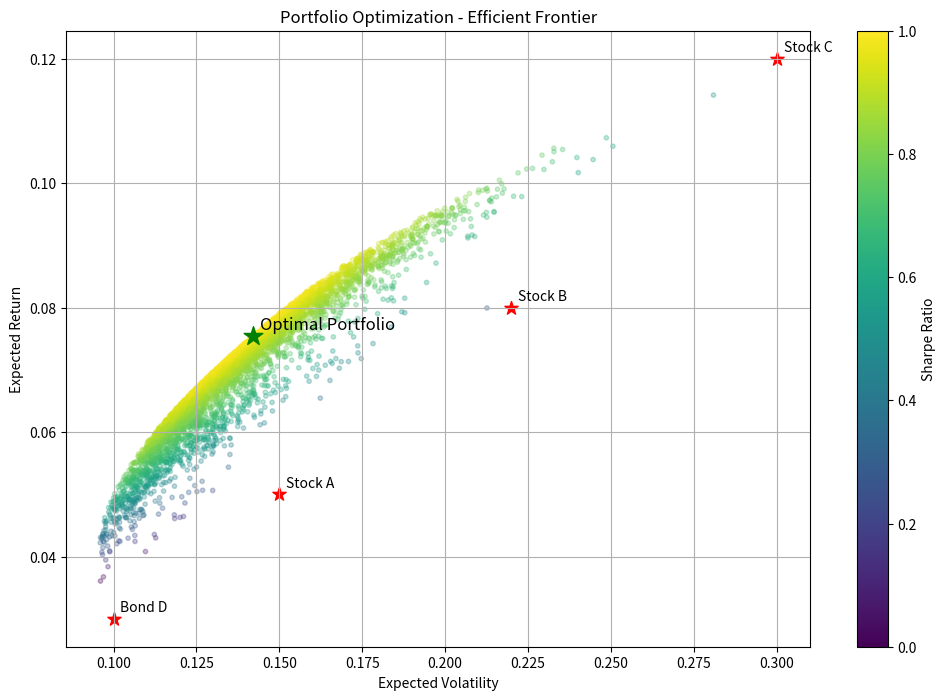

This chart was generated by the following Python code: (Note: this script raises an exception after producing the figure.)
import numpy as np
import matplotlib.pyplot as plt
import pandas as pd
import scipy.optimize as sco
from typing import List, Tuple, Dict, Optional, Union


class PortfolioOptimization:
    """
    Portfolio optimization class using GBM simulations for asset returns.
    """

    def __init__(self,
                 initial_prices: np.ndarray,
                 mu: np.ndarray,
                 sigma: np.ndarray,
                 corr_matrix: np.ndarray,
                 risk_free_rate: float = 0.0,
                 asset_names: Optional[List[str]] = None):
        """
        Initialize the portfolio optimization model.

        Parameters:
        -----------
        initial_prices: np.ndarray
            Initial prices for each asset
        mu: np.ndarray
            Expected returns (drift) for each asset
        sigma: np.ndarray
            Volatilities for each asset
        corr_matrix: np.ndarray
            Correlation matrix between assets
        risk_free_rate: float
            Risk-free rate for Sharpe ratio calculation
        asset_names: List[str], optional
            Names of the assets
        """
        self.initial_prices = initial_prices
        self.num_assets = len(initial_prices)
        self.mu = mu
        self.sigma = sigma
        self.corr_matrix = corr_matrix
        self.risk_free_rate = risk_free_rate

        # Compute the covariance matrix
        self.cov_matrix = np.outer(sigma, sigma) * corr_matrix

        # Asset names for plotting
        if asset_names is None:
            self.asset_names = [f"Asset {i + 1}" for i in range(self.num_assets)]
        else:
            self.asset_names = asset_names

    def simulate_gbm_returns(self, T: float = 1.0, dt: float = 0.01, num_paths: int = 1000,
                             seed: Optional[int] = None) -> np.ndarray:
        """
        Simulate correlated asset returns using GBM.

        Parameters:
        -----------
        T: float
            Time horizon in years
        dt: float
            Time step size
        num_paths: int
            Number of simulation paths
        seed: int, optional
            Random seed for reproducibility

        Returns:
        --------
        np.ndarray
            Simulated returns for each asset and path
        """
        if seed is not None:
            np.random.seed(seed)

        steps = int(T / dt)

        # Generate correlated normal random variables
        Z = np.random.standard_normal((steps, self.num_assets, num_paths))

        # Use Cholesky decomposition for correlation
        L = np.linalg.cholesky(self.corr_matrix)

        # Correlate the random variables
        correlated_Z = np.zeros_like(Z)
        for t in range(steps):
            correlated_Z[t] = np.dot(L, Z[t])

        # Initialize price paths
        paths = np.zeros((steps + 1, self.num_assets, num_paths))
        paths[0] = self.initial_prices[:, np.newaxis]

        # Simulate price paths
        for t in range(1, steps + 1):
            # GBM formula: S(t) = S(0) * exp((mu - 0.5 * sigma^2) * t + sigma * W(t))
            drift = (self.mu - 0.5 * self.sigma ** 2) * dt
            diffusion = self.sigma[:, np.newaxis] * correlated_Z[t - 1] * np.sqrt(dt)
            paths[t] = paths[t - 1] * np.exp(drift[:, np.newaxis] + diffusion)

        # Calculate total returns for the period
        returns = (paths[-1] / paths[0]) - 1

        return returns

    def portfolio_performance(self, weights: np.ndarray) -> Tuple[float, float, float]:
        """
        Calculate portfolio performance metrics.

        Parameters:
        -----------
        weights: np.ndarray
            Asset weights in the portfolio

        Returns:
        --------
        Tuple[float, float, float]
            Expected return, volatility, and Sharpe ratio
        """
        # Expected portfolio return
        port_return = np.sum(weights * self.mu)

        # Expected portfolio volatility
        port_vol = np.sqrt(np.dot(weights.T, np.dot(self.cov_matrix, weights)))

        # Sharpe ratio
        sharpe = (port_return - self.risk_free_rate) / port_vol

        return port_return, port_vol, sharpe

    def negative_sharpe(self, weights: np.ndarray) -> float:
        """
        Calculate negative Sharpe ratio for minimization.

        Parameters:
        -----------
        weights: np.ndarray
            Asset weights in the portfolio

        Returns:
        --------
        float
            Negative Sharpe ratio
        """
        return -self.portfolio_performance(weights)[2]

    def optimize_portfolio(self, constraints: Optional[List] = None) -> Dict:
        """
        Find the optimal portfolio weights to maximize Sharpe ratio.

        Parameters:
        -----------
        constraints: List, optional
            Additional constraints for the optimization

        Returns:
        --------
        Dict
            Optimization results
        """
        # Initial guess (equal weights)
        x0 = np.ones(self.num_assets) / self.num_assets

        # Constraint: sum of weights = 1
        constraints_list = [{'type': 'eq', 'fun': lambda x: np.sum(x) - 1}]

        # Add any additional constraints
        if constraints is not None:
            constraints_list.extend(constraints)

        # Bounds: no short-selling (weights between 0 and 1)
        bounds = tuple((0, 1) for _ in range(self.num_assets))

        # Optimize
        result = sco.minimize(self.negative_sharpe, x0,
                              method='SLSQP',
                              bounds=bounds,
                              constraints=constraints_list)

        # Extract the optimal weights
        optimal_weights = result['x']

        # Calculate portfolio performance
        expected_return, volatility, sharpe = self.portfolio_performance(optimal_weights)

        return {
            'weights': optimal_weights,
            'expected_return': expected_return,
            'volatility': volatility,
            'sharpe_ratio': sharpe,
            'success': result['success'],
            'status': result['message']
        }

    def monte_carlo_portfolios(self, num_portfolios: int = 10000, seed: Optional[int] = None) -> pd.DataFrame:
        """
        Generate random portfolios for Monte Carlo simulation.

        Parameters:
        -----------
        num_portfolios: int
            Number of random portfolios to generate
        seed: int, optional
            Random seed for reproducibility

        Returns:
        --------
        pd.DataFrame
            DataFrame with portfolio metrics
        """
        if seed is not None:
            np.random.seed(seed)

        # Initialize arrays
        results = np.zeros((num_portfolios, self.num_assets + 3))

        for i in range(num_portfolios):
            # Generate random weights
            weights = np.random.random(self.num_assets)
            weights /= np.sum(weights)

            # Calculate portfolio performance
            port_return, port_vol, sharpe = self.portfolio_performance(weights)

            # Store results
            results[i, :self.num_assets] = weights
            results[i, self.num_assets] = port_return
            results[i, self.num_assets + 1] = port_vol
            results[i, self.num_assets + 2] = sharpe

        # Create column names
        columns = self.asset_names + ['Return', 'Volatility', 'Sharpe']

        # Convert to DataFrame
        df = pd.DataFrame(results, columns=columns)

        return df

    def plot_efficient_frontier(self, num_portfolios: int = 10000,
                                highlight_optimal: bool = True,
                                highlight_assets: bool = True,
                                seed: Optional[int] = None):
        """
        Plot the efficient frontier with random portfolios.

        Parameters:
        -----------
        num_portfolios: int
            Number of random portfolios to generate
        highlight_optimal: bool
            Whether to highlight the optimal portfolio
        highlight_assets: bool
            Whether to highlight individual assets
        seed: int, optional
            Random seed for reproducibility
        """
        # Generate random portfolios
        portfolios = self.monte_carlo_portfolios(num_portfolios, seed)

        # Optimize portfolio
        if highlight_optimal:
            optimal = self.optimize_portfolio()

        # Plot
        plt.figure(figsize=(12, 8))

        # Plot random portfolios
        plt.scatter(portfolios['Volatility'], portfolios['Return'],
                    c=portfolios['Sharpe'], cmap='viridis',
                    marker='o', s=10, alpha=0.3)

        # Highlight individual assets if requested
        if highlight_assets:
            # Calculate metrics for individual assets
            for i in range(self.num_assets):
                weights = np.zeros(self.num_assets)
                weights[i] = 1.0
                ret, vol, _ = self.portfolio_performance(weights)
                plt.scatter(vol, ret, marker='*', color='red', s=100)
                plt.annotate(self.asset_names[i], (vol, ret),
                             xytext=(5, 5), textcoords='offset points',
                             fontsize=10)

        # Highlight optimal portfolio if requested
        if highlight_optimal:
            plt.scatter(optimal['volatility'], optimal['expected_return'],
                        marker='*', color='green', s=200)
            plt.annotate('Optimal Portfolio', (optimal['volatility'], optimal['expected_return']),
                         xytext=(5, 5), textcoords='offset points',
                         fontsize=12)

        plt.colorbar(label='Sharpe Ratio')
        plt.title('Portfolio Optimization - Efficient Frontier')
        plt.xlabel('Expected Volatility')
        plt.ylabel('Expected Return')
        plt.grid(True)
        plt.show()

    def display_optimal_allocation(self):
        """Display the optimal portfolio allocation."""
        optimal = self.optimize_portfolio()

        print(f"Optimal Portfolio:")
        print(f"Expected Annual Return: {optimal['expected_return'] * 100:.2f}%")
        print(f"Expected Annual Volatility: {optimal['volatility'] * 100:.2f}%")
        print(f"Sharpe Ratio: {optimal['sharpe_ratio']:.4f}")
        print("\nOptimal Asset Allocation:")

        # Display as a DataFrame
        allocation_df = pd.DataFrame({
            'Asset': self.asset_names,
            'Weight': optimal['weights'] * 100
        })
        allocation_df = allocation_df.sort_values(by='Weight', ascending=False)
        allocation_df['Weight'] = allocation_df['Weight'].apply(lambda x: f"{x:.2f}%")

        print(allocation_df)

    def run_gbm_simulation_for_portfolio(self, weights: np.ndarray,
                                         T: float = 1.0, dt: float = 0.01,
                                         num_paths: int = 1000, seed: Optional[int] = None) -> Dict:
        """
        Run GBM simulation for a specific portfolio allocation.

        Parameters:
        -----------
        weights: np.ndarray
            Portfolio weights
        T: float
            Time horizon in years
        dt: float
            Time step size
        num_paths: int
            Number of simulation paths
        seed: int, optional
            Random seed for reproducibility

        Returns:
        --------
        Dict
            Simulation results
        """
        # Simulate asset returns
        asset_returns = self.simulate_gbm_returns(T, dt, num_paths, seed)

        # Calculate portfolio returns
        portfolio_returns = np.sum(asset_returns * weights[:, np.newaxis], axis=0)

        # Calculate statistics
        mean_return = np.mean(portfolio_returns)
        median_return = np.median(portfolio_returns)
        std_dev = np.std(portfolio_returns)
        var_95 = np.percentile(portfolio_returns, 5)  # 95% VaR
        cvar_95 = portfolio_returns[portfolio_returns <= var_95].mean()  # 95% CVaR

        return {
            'portfolio_returns': portfolio_returns,
            'mean_return': mean_return,
            'median_return': median_return,
            'std_dev': std_dev,
            'var_95': var_95,
            'cvar_95': cvar_95
        }

    def plot_portfolio_returns_distribution(self, weights: Optional[np.ndarray] = None,
                                            T: float = 1.0, dt: float = 0.01,
                                            num_paths: int = 10000, seed: Optional[int] = None):
        """
        Plot the distribution of portfolio returns.

        Parameters:
        -----------
        weights: np.ndarray, optional
            Portfolio weights (if None, use optimal weights)
        T: float
            Time horizon in years
        dt: float
            Time step size
        num_paths: int
            Number of simulation paths
        seed: int, optional
            Random seed for reproducibility
        """
        if weights is None:
            # Use optimal weights if none provided
            weights = self.optimize_portfolio()['weights']

        # Run simulation
        results = self.run_gbm_simulation_for_portfolio(weights, T, dt, num_paths, seed)

        # Plot distribution
        plt.figure(figsize=(12, 8))

        # Histogram and KDE
        sns.histplot(results['portfolio_returns'], kde=True, stat='density')

        # Add lines for key statistics
        plt.axvline(results['mean_return'], color='g', linestyle='-',
                    label=f'Mean: {results["mean_return"] * 100:.2f}%')
        plt.axvline(results['var_95'], color='r', linestyle='--',
                    label=f'95% VaR: {results["var_95"] * 100:.2f}%')
        plt.axvline(results['cvar_95'], color='darkred', linestyle=':',
                    label=f'95% CVaR: {results["cvar_95"] * 100:.2f}%')

        plt.title(f'Portfolio Returns Distribution (T={T} years, {num_paths} simulations)')
        plt.xlabel('Return')
        plt.ylabel('Density')
        plt.legend()
        plt.grid(True)
        plt.show()

        return results


# Example usage
if __name__ == "__main__":
    # Example with 4 assets
    initial_prices = np.array([100.0, 150.0, 200.0, 50.0])
    mu = np.array([0.05, 0.08, 0.12, 0.03])  # Expected returns
    sigma = np.array([0.15, 0.22, 0.30, 0.10])  # Volatilities

    # Correlation matrix
    corr_matrix = np.array([
        [1.00, 0.25, 0.10, 0.50],
        [0.25, 1.00, 0.35, 0.20],
        [0.10, 0.35, 1.00, 0.15],
        [0.50, 0.20, 0.15, 1.00]
    ])

    # Asset names
    asset_names = ["Stock A", "Stock B", "Stock C", "Bond D"]

    # Create portfolio optimizer
    portfolio_opt = PortfolioOptimization(
        initial_prices=initial_prices,
        mu=mu,
        sigma=sigma,
        corr_matrix=corr_matrix,
        risk_free_rate=0.01,
        asset_names=asset_names
    )

    # Display optimal allocation
    portfolio_opt.display_optimal_allocation()

    # Plot efficient frontier
    portfolio_opt.plot_efficient_frontier(num_portfolios=5000, seed=42)

    # Plot portfolio returns distribution
    portfolio_opt.plot_portfolio_returns_distribution(T=1.0, num_paths=10000, seed=42)
